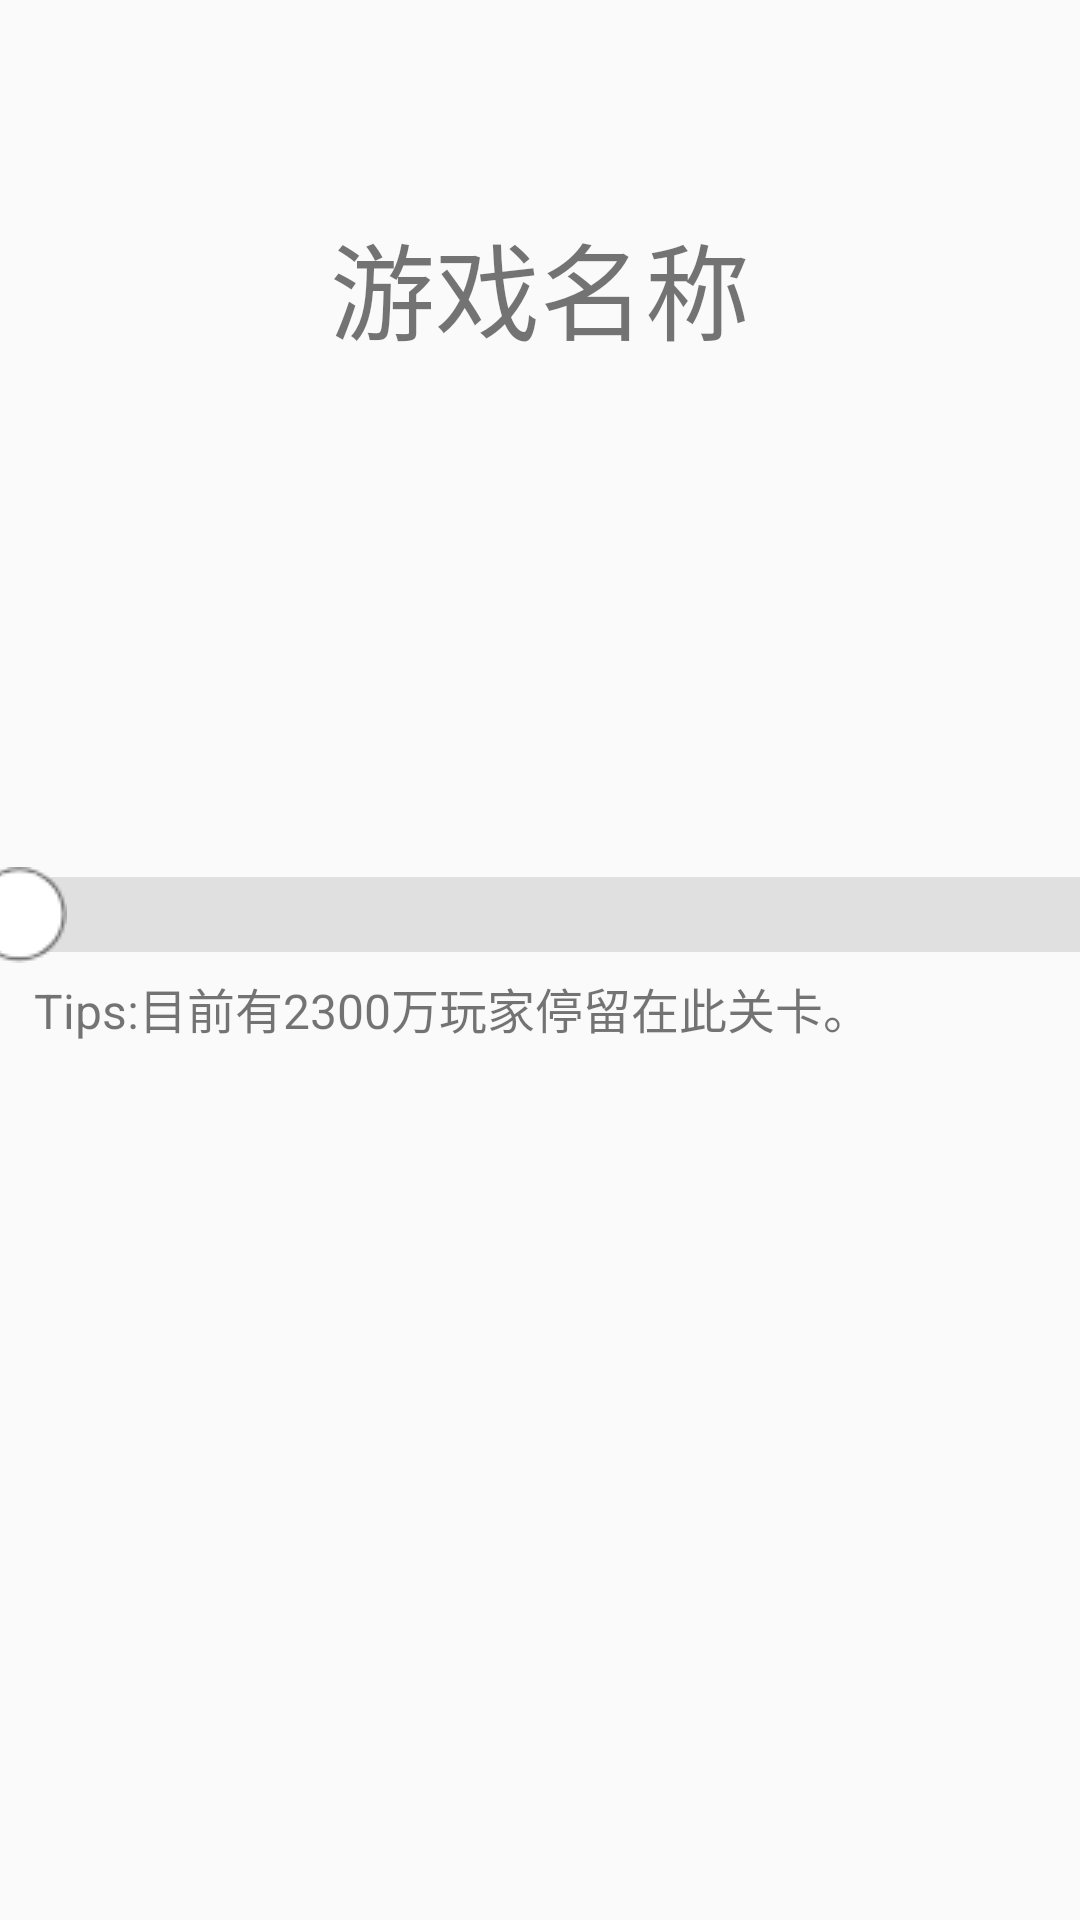

Android layout source for this screen:
<!-- AndroidManifest.xml: application theme AppTheme -->
<!-- res/layout/progress_bar.xml -->
<?xml version="1.0" encoding="utf-8"?>
<LinearLayout xmlns:android="http://schemas.android.com/apk/res/android"
    xmlns:tools="http://schemas.android.com/tools"
    android:layout_width="match_parent"
    android:layout_height="match_parent"
    android:id="@+id/main"
    tools:ignore="MissingDefaultResource"
    android:orientation="vertical"
    android:weightSum="4"
    >
    <LinearLayout
        android:layout_width="match_parent"
        android:layout_height="0dp"
        android:weightSum="12"
        android:orientation="horizontal"
        android:layout_weight="2">
        <TextView
            android:layout_width="0dp"
            android:layout_weight="6"
            android:layout_height="wrap_content" />
        <TextView
            android:layout_width="wrap_content"
            android:layout_height="190dp"
            android:layout_centerHorizontal="true"
            android:layout_above="@id/progress_length"
            android:paddingTop="70dp"
            android:textSize="35sp"
            android:text="游戏名称" />
    </LinearLayout>
    <LinearLayout
        android:layout_width="wrap_content"
        android:layout_height="wrap_content"
        android:weightSum="12">
        <TextView
            android:layout_width="0dp"
            android:layout_weight="1"
            android:layout_height="wrap_content" />
        <RelativeLayout
            android:layout_width="0dp"
            android:layout_weight="10"
            android:layout_height="wrap_content">

            <ProgressBar
                android:id="@+id/progress_length"
                style="@style/MyProgressbar"
                android:layout_width="match_parent"
                android:layout_height="25dp"
                android:layout_centerVertical="true"
                android:max="100"
                android:maxHeight="50dp"
                android:minHeight="16dp" />

            <ImageView
                android:id="@+id/circle"
                android:layout_width="wrap_content"
                android:layout_height="wrap_content"
                android:layout_alignParentTop="true"
                android:layout_marginTop="0dp"
                android:src="@drawable/circle"
                android:layout_marginLeft="-10dp"/>
        </RelativeLayout>
    </LinearLayout>

    <LinearLayout
        android:layout_width="match_parent"
        android:layout_height="wrap_content"
        android:weightSum="14">

        <TextView
            android:layout_width="0dp"
            android:layout_height="wrap_content"
            android:layout_weight="2"
            android:text="   " />
        <TextView
            android:id="@+id/textview"
            android:layout_width="wrap_content"
            android:text="Tips:目前有2300万玩家停留在此关卡。"
            android:textSize="16dp"
            android:gravity="center"
            android:layout_height="30dp"
            tools:ignore="HardcodedText"
            />
    </LinearLayout>
</LinearLayout>
<!-- resources referenced by this layout -->
<resources>
  <!-- drawable circle: png bitmap (drawable, 1193 bytes) -->
  <style name="MyProgressbar" parent="@android:style/Widget.ProgressBar.Horizontal">
          <item name="android:maxHeight">50dp</item>
          <item name="android:minHeight">10dp</item>
          <item name="android:indeterminateOnly">false</item>
          <item name="android:indeterminateDrawable">@android:drawable/progress_indeterminate_horizontal</item>
          <item name="android:progressDrawable">@drawable/progress_selfstyle</item>
      </style>
  <style name="AppTheme" parent="Theme.AppCompat.Light.DarkActionBar">
          
          <item name="windowActionBar">false</item>
          <item name="windowNoTitle">true</item>
          <item name="android:windowFullscreen"> true</item>
          <item name="colorPrimary">@color/colorPrimary</item>
          <item name="colorPrimaryDark">@color/colorPrimaryDark</item>
          <item name="colorAccent">@color/colorAccent</item>
      </style>
  <!-- drawable progress_selfstyle (drawable) -->
  <?xml version="1.0" encoding="utf-8"?>
  <layer-list xmlns:android="http://schemas.android.com/apk/res/android">
      <item android:id="@+id/background">
          <shape>
              <corners android:radius="0dp" />
              <gradient
                  android:angle="90"
                  android:endColor="#e1e0e0"
                  android:startColor="#e1e0e0"/>
          </shape>
      </item>
      <item android:id="@+id/progress">
          <clip>
              <scale
                  android:scaleWidth="100%"
                  android:drawable="@drawable/progress_shape1"/>
          </clip>
      </item>
  </layer-list>
  <!-- drawable progress_shape1 (drawable) -->
  <?xml version="1.0" encoding="utf-8"?>
  <shape xmlns:android="http://schemas.android.com/apk/res/android">
      <corners android:radius="0dp" />
      <gradient
          android:angle="0"
          android:endColor="#6a6d6e"
          android:startColor="#979999"/>
  </shape>
  <!-- not gathered from this repository: default colours our renderer supplied (Android Studio template values) -->
  <color name="colorPrimary">#FF6200EE</color>
  <color name="colorPrimaryDark">#FF3700B3</color>
  <color name="colorAccent">#FF03DAC5</color>
</resources>
